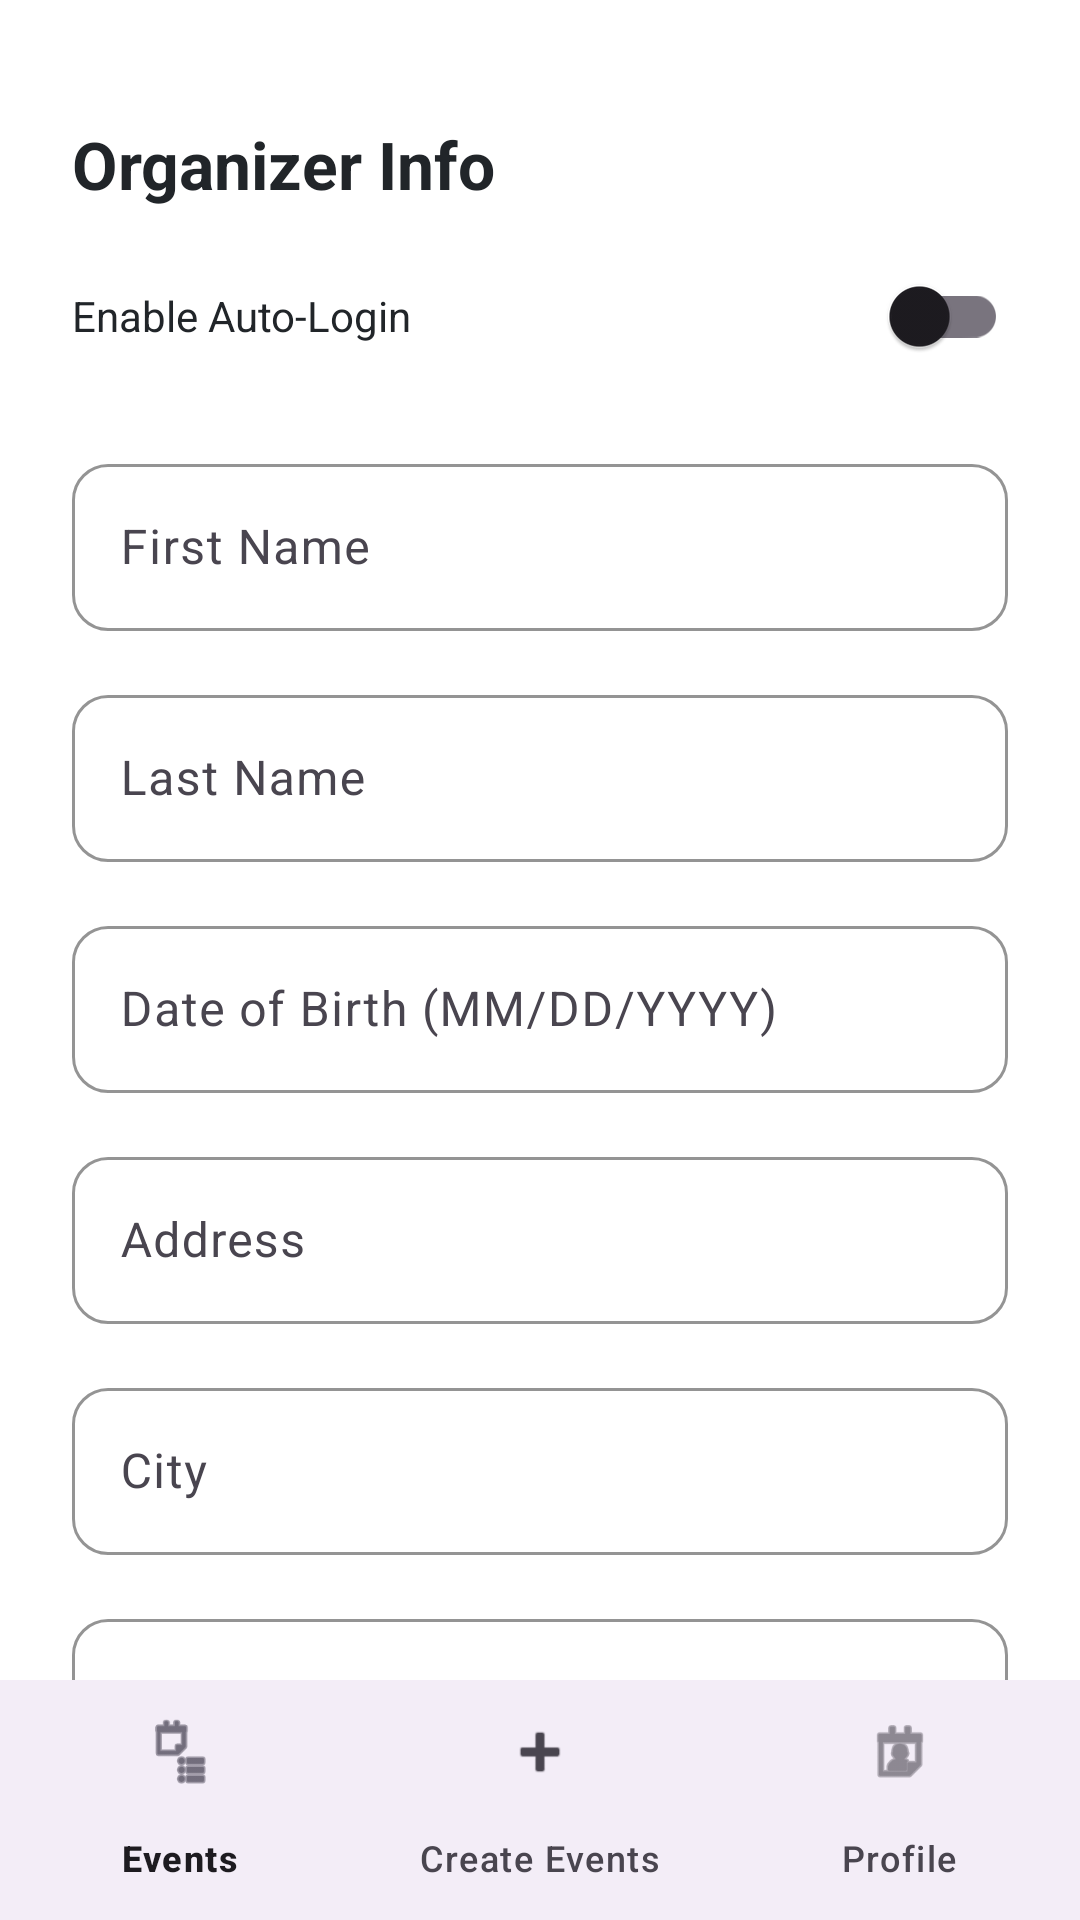

Here is an Android app screen rendered from its layout file. Give the layout XML and the strings, colors and styles it references.
<!-- AndroidManifest.xml: application theme Theme.Wecookproject -->
<!-- res/layout/activity_organizer_profile.xml -->
<?xml version="1.0" encoding="utf-8"?>
<androidx.coordinatorlayout.widget.CoordinatorLayout
    xmlns:android="http://schemas.android.com/apk/res/android"
    xmlns:app="http://schemas.android.com/apk/res-auto"
    xmlns:tools="http://schemas.android.com/tools"
    android:layout_width="match_parent"
    android:layout_height="match_parent"
    android:background="@color/white"
    tools:context=".OrganizerProfileActivity">

    <androidx.core.widget.NestedScrollView
        android:layout_width="match_parent"
        android:layout_height="match_parent"
        android:padding="24dp"
        android:layout_marginBottom="56dp"
        app:layout_behavior="@string/appbar_scrolling_view_behavior">

        <LinearLayout
            android:layout_width="match_parent"
            android:layout_height="wrap_content"
            android:orientation="vertical">

            
            <TextView
                android:id="@+id/tv_organizer_info_title"
                android:layout_width="wrap_content"
                android:layout_height="wrap_content"
                android:layout_marginTop="16dp"
                android:text="Organizer Info"
                android:textSize="22sp"
                android:textStyle="bold"
                android:textColor="@color/text_dark" />

            
            <LinearLayout
                android:layout_width="match_parent"
                android:layout_height="wrap_content"
                android:orientation="horizontal"
                android:gravity="center_vertical"
                android:layout_marginTop="12dp">

                <TextView
                    android:layout_width="0dp"
                    android:layout_height="wrap_content"
                    android:layout_weight="1"
                    android:text="Enable Auto-Login"
                    android:textSize="14sp"
                    android:textColor="@color/text_dark" />

                <com.google.android.material.switchmaterial.SwitchMaterial
                    android:id="@+id/switch_auto_login"
                    android:layout_width="wrap_content"
                    android:layout_height="wrap_content" />
            </LinearLayout>

            
            <com.google.android.material.textfield.TextInputLayout
                android:id="@+id/til_first_name"
                android:layout_width="match_parent"
                android:layout_height="wrap_content"
                android:layout_marginTop="20dp"
                android:hint="First Name">
                <com.google.android.material.textfield.TextInputEditText
                    android:id="@+id/et_first_name"
                    android:layout_width="match_parent"
                    android:layout_height="wrap_content"
                    android:inputType="textPersonName" />
            </com.google.android.material.textfield.TextInputLayout>

            
            <com.google.android.material.textfield.TextInputLayout
                android:id="@+id/til_last_name"
                android:layout_width="match_parent"
                android:layout_height="wrap_content"
                android:layout_marginTop="16dp"
                android:hint="Last Name">
                <com.google.android.material.textfield.TextInputEditText
                    android:id="@+id/et_last_name"
                    android:layout_width="match_parent"
                    android:layout_height="wrap_content"
                    android:inputType="textPersonName" />
            </com.google.android.material.textfield.TextInputLayout>

            
            <com.google.android.material.textfield.TextInputLayout
                android:id="@+id/til_date_of_birth"
                android:layout_width="match_parent"
                android:layout_height="wrap_content"
                android:layout_marginTop="16dp"
                android:hint="Date of Birth (MM/DD/YYYY)">
                <com.google.android.material.textfield.TextInputEditText
                    android:id="@+id/et_date_of_birth"
                    android:layout_width="match_parent"
                    android:layout_height="wrap_content"
                    android:inputType="phone" />
            </com.google.android.material.textfield.TextInputLayout>

            
            <com.google.android.material.textfield.TextInputLayout
                android:id="@+id/til_address"
                android:layout_width="match_parent"
                android:layout_height="wrap_content"
                android:layout_marginTop="16dp"
                android:hint="Address">
                <com.google.android.material.textfield.TextInputEditText
                    android:id="@+id/et_address"
                    android:layout_width="match_parent"
                    android:layout_height="wrap_content"
                    android:inputType="textPostalAddress" />
            </com.google.android.material.textfield.TextInputLayout>

            
            <com.google.android.material.textfield.TextInputLayout
                android:id="@+id/til_city"
                android:layout_width="match_parent"
                android:layout_height="wrap_content"
                android:layout_marginTop="16dp"
                android:hint="City">
                <com.google.android.material.textfield.TextInputEditText
                    android:id="@+id/et_city"
                    android:layout_width="match_parent"
                    android:layout_height="wrap_content"
                    android:inputType="textPostalAddress" />
            </com.google.android.material.textfield.TextInputLayout>

            
            <com.google.android.material.textfield.TextInputLayout
                android:id="@+id/til_postal_code"
                android:layout_width="match_parent"
                android:layout_height="wrap_content"
                android:layout_marginTop="16dp"
                android:hint="Postal Code">
                <com.google.android.material.textfield.TextInputEditText
                    android:id="@+id/et_postal_code"
                    android:layout_width="match_parent"
                    android:layout_height="wrap_content"
                    android:inputType="textPostalAddress" />
            </com.google.android.material.textfield.TextInputLayout>

            
            <com.google.android.material.textfield.TextInputLayout
                android:id="@+id/til_country"
                android:layout_width="match_parent"
                android:layout_height="wrap_content"
                android:layout_marginTop="16dp"
                android:hint="Country">
                <com.google.android.material.textfield.TextInputEditText
                    android:id="@+id/et_country"
                    android:layout_width="match_parent"
                    android:layout_height="wrap_content"
                    android:inputType="textPostalAddress" />
            </com.google.android.material.textfield.TextInputLayout>

            
            <Button
                android:id="@+id/btn_update_info"
                android:layout_width="match_parent"
                android:layout_height="wrap_content"
                android:layout_marginTop="24dp"
                android:text="Update Info" />

            
            <Button
                android:id="@+id/btn_delete_account"
                android:layout_width="match_parent"
                android:layout_height="wrap_content"
                android:layout_marginTop="12dp"
                android:text="Delete Account"
                android:backgroundTint="#DC3545" />

            <Button
                android:id="@+id/btn_logout"
                android:layout_width="match_parent"
                android:layout_height="wrap_content"
                android:layout_marginTop="12dp"
                android:layout_marginBottom="16dp"
                android:text="Log Out"
                android:backgroundTint="#DC3545" />

        </LinearLayout>
    </androidx.core.widget.NestedScrollView>

    
    <com.google.android.material.bottomnavigation.BottomNavigationView
        android:id="@+id/bottom_nav"
        android:layout_width="match_parent"
        android:layout_height="wrap_content"
        android:layout_gravity="bottom"
        app:menu="@menu/organizer_bottom_nav" />

</androidx.coordinatorlayout.widget.CoordinatorLayout>
<!-- resources referenced by this layout -->
<resources>
  <color name="text_dark">#212529</color>
  <color name="white">#FFFFFFFF</color>
  <style name="Theme.Wecookproject" parent="Base.Theme.Wecookproject" />
  <style name="Base.Theme.Wecookproject" parent="Theme.Material3.DayNight.NoActionBar">
          <item name="colorPrimary">@color/primary_blue</item>
          <item name="colorOnPrimary">@color/white</item>
          <item name="colorSurface">@color/white</item>
          <item name="android:windowBackground">@color/white</item>
          <item name="android:textColorPrimary">@color/text_dark</item>
          
          
          <item name="materialButtonStyle">@style/Widget.App.Button</item>
          
          
          <item name="textInputStyle">@style/Widget.App.TextInputLayout</item>
      </style>
  <color name="primary_blue">#0D6EFD</color>
  <style name="Widget.App.Button" parent="Widget.Material3.Button">
          <item name="backgroundTint">@color/primary_blue</item>
          <item name="cornerRadius">50dp</item>
          <item name="android:paddingTop">16dp</item>
          <item name="android:paddingBottom">16dp</item>
          <item name="android:textSize">16sp</item>
          <item name="android:textStyle">bold</item>
      </style>
  <style name="Widget.App.TextInputLayout" parent="Widget.Material3.TextInputLayout.OutlinedBox">
          <item name="boxCornerRadiusTopStart">12dp</item>
          <item name="boxCornerRadiusTopEnd">12dp</item>
          <item name="boxCornerRadiusBottomStart">12dp</item>
          <item name="boxCornerRadiusBottomEnd">12dp</item>
          <item name="boxStrokeColor">@color/primary_blue</item>
          <item name="hintTextColor">@color/primary_blue</item>
      </style>
</resources>
